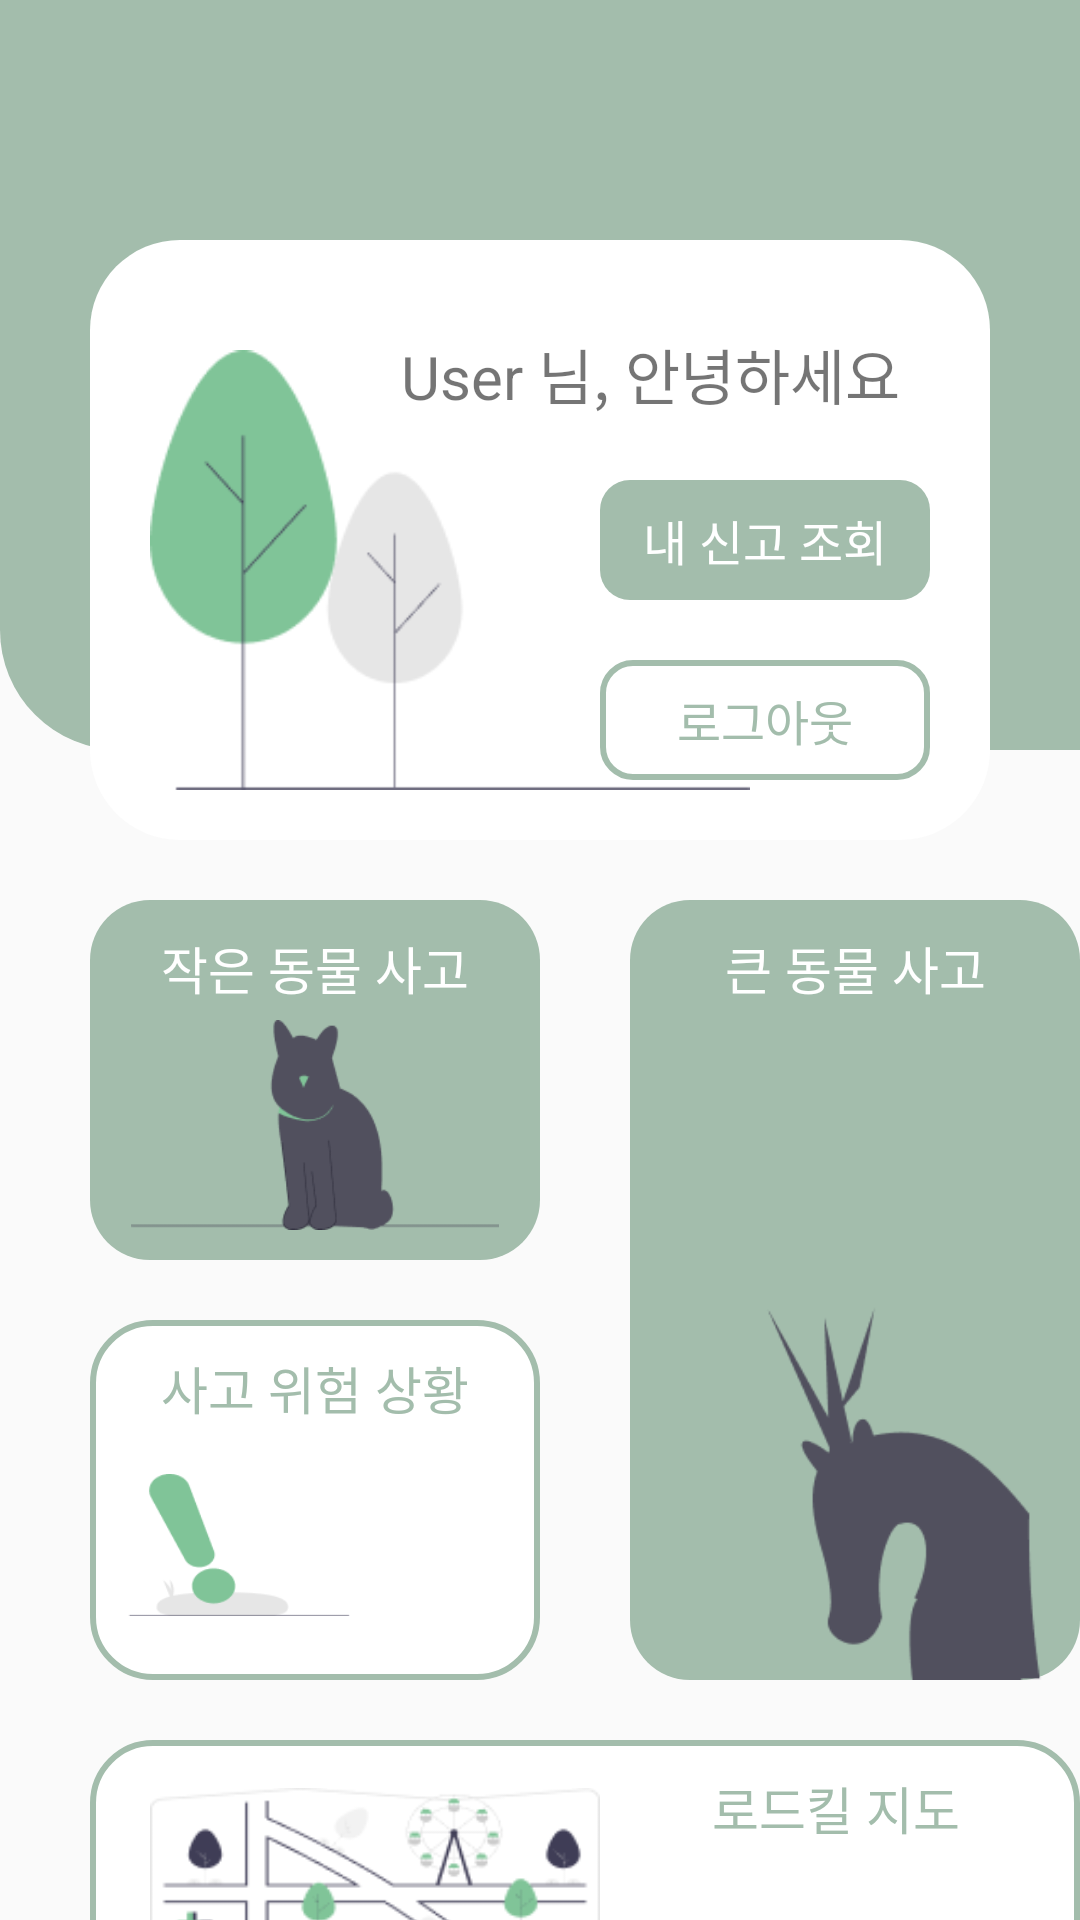

Write the Android layout XML for this screen, with the resource values it uses.
<!-- AndroidManifest.xml: application theme Theme.RoadKill -->
<!-- res/layout/activity_main.xml -->
<?xml version="1.0" encoding="utf-8"?>
<androidx.constraintlayout.widget.ConstraintLayout xmlns:android="http://schemas.android.com/apk/res/android"
    xmlns:app="http://schemas.android.com/apk/res-auto"
    xmlns:tools="http://schemas.android.com/tools"
    android:layout_width="match_parent"
    android:layout_height="match_parent"
    tools:context=".MainActivity">

    <FrameLayout
        android:id="@+id/fl_mypage"
        android:layout_width="match_parent"
        android:layout_height="280dp"
        app:layout_constraintTop_toTopOf="parent"
        app:layout_constraintStart_toStartOf="parent"
        app:layout_constraintEnd_toEndOf="parent">
        <androidx.constraintlayout.widget.ConstraintLayout
            android:layout_width="match_parent"
            android:layout_height="250dp"
            android:background="@drawable/green_round_background_main"/>
        <androidx.constraintlayout.widget.ConstraintLayout
            android:layout_width="match_parent"
            android:layout_height="200dp"
            android:background="@drawable/white_round_background_main"
            app:layout_constraintTop_toTopOf="parent"
            app:layout_constraintStart_toStartOf="parent"
            app:layout_constraintEnd_toEndOf="parent"
            android:layout_marginTop="80dp"
            android:layout_marginHorizontal="30dp">

            <ImageView
                android:layout_width="200dp"
                android:layout_height="180dp"
                android:src="@drawable/mypage"
                app:layout_constraintStart_toStartOf="parent"
                app:layout_constraintBottom_toBottomOf="parent"
                android:layout_marginLeft="20dp"/>

            <TextView
                android:layout_width="wrap_content"
                android:layout_height="wrap_content"
                android:text="User 님, 안녕하세요"
                android:textSize="20sp"
                app:layout_constraintTop_toTopOf="parent"
                app:layout_constraintEnd_toEndOf="parent"
                android:layout_margin="30dp"/>

            <androidx.constraintlayout.widget.ConstraintLayout
                android:layout_width="150dp"
                android:layout_height="wrap_content"
                app:layout_constraintBottom_toBottomOf="parent"
                app:layout_constraintEnd_toEndOf="parent">
                <TextView
                    android:id="@+id/tv_btn_1"
                    android:layout_width="match_parent"
                    android:layout_height="40dp"
                    android:text="내 신고 조회"
                    android:textSize="16sp"
                    android:textColor="@color/white"
                    android:textAlignment="center"
                    android:gravity="center"
                    app:layout_constraintTop_toTopOf="parent"
                    app:layout_constraintStart_toStartOf="parent"
                    app:layout_constraintEnd_toEndOf="parent"
                    android:layout_marginHorizontal="20dp"
                    android:layout_marginBottom="20dp"
                    android:background="@drawable/green_round_background"
                    />

                <TextView
                    android:id="@+id/tv_btn_2"
                    android:layout_width="match_parent"
                    android:layout_height="40dp"
                    android:text="로그아웃"
                    android:textSize="16sp"
                    android:textColor="@color/green"
                    android:textAlignment="center"
                    android:gravity="center"
                    app:layout_constraintTop_toBottomOf="@+id/tv_btn_1"
                    app:layout_constraintBottom_toBottomOf="parent"
                    app:layout_constraintStart_toStartOf="parent"
                    app:layout_constraintEnd_toEndOf="parent"
                    android:layout_margin="20dp"
                    android:background="@drawable/green_round_stroke_background"
                    />
            </androidx.constraintlayout.widget.ConstraintLayout>


        </androidx.constraintlayout.widget.ConstraintLayout>
    </FrameLayout>

    <FrameLayout
        android:id="@+id/fl_small_animal"
        android:layout_width="150dp"
        android:layout_height="120dp"
        app:layout_constraintTop_toBottomOf="@+id/fl_mypage"
        app:layout_constraintStart_toStartOf="parent"
        android:layout_marginTop="20dp"
        android:layout_marginHorizontal="30dp">

        <androidx.constraintlayout.widget.ConstraintLayout
            android:layout_width="match_parent"
            android:layout_height="match_parent"
            android:background="@drawable/green_round_background_menu"
            app:layout_constraintTop_toTopOf="parent"
            app:layout_constraintStart_toStartOf="parent" >

            <TextView
                android:id="@+id/tv_small_animal"
                android:layout_width="wrap_content"
                android:layout_height="wrap_content"
                android:text="작은 동물 사고"
                android:textSize="17sp"
                android:textColor="@color/white"
                app:layout_constraintEnd_toEndOf="parent"
                app:layout_constraintStart_toStartOf="parent"
                app:layout_constraintTop_toTopOf="parent"
                android:layout_marginTop="10dp"/>

            <ImageView
                android:layout_width="wrap_content"
                android:layout_height="70dp"
                android:src="@drawable/small_animal"
                app:layout_constraintBottom_toBottomOf="parent"
                app:layout_constraintStart_toStartOf="parent"
                app:layout_constraintEnd_toEndOf="parent"
                android:layout_marginBottom="10dp"/>
        </androidx.constraintlayout.widget.ConstraintLayout>

    </FrameLayout>

    <FrameLayout
        android:id="@+id/fl_nearmiss"
        android:layout_width="150dp"
        android:layout_height="120dp"
        app:layout_constraintTop_toBottomOf="@+id/fl_small_animal"
        app:layout_constraintStart_toStartOf="parent"
        android:layout_marginTop="20dp"
        android:layout_marginHorizontal="30dp">

        <androidx.constraintlayout.widget.ConstraintLayout
            android:layout_width="match_parent"
            android:layout_height="match_parent"
            android:background="@drawable/green_round_stroke_background_menu"
            app:layout_constraintTop_toTopOf="parent"
            app:layout_constraintStart_toStartOf="parent" >
            <TextView
                android:id="@+id/tv_nearmiss"
                android:layout_width="wrap_content"
                android:layout_height="wrap_content"
                android:text="사고 위험 상황"
                android:textSize="17sp"
                android:textColor="@color/green"
                app:layout_constraintEnd_toEndOf="parent"
                app:layout_constraintStart_toStartOf="parent"
                app:layout_constraintTop_toTopOf="parent"
                android:layout_marginTop="10dp"/>

            <ImageView
                android:layout_width="90dp"
                android:layout_height="90dp"
                android:src="@drawable/warning"
                app:layout_constraintBottom_toBottomOf="parent"
                app:layout_constraintStart_toStartOf="parent" />
        </androidx.constraintlayout.widget.ConstraintLayout>

    </FrameLayout>

    <FrameLayout
        android:id="@+id/fl_big_animal"
        android:layout_width="150dp"
        android:layout_height="260dp"
        app:layout_constraintTop_toBottomOf="@+id/fl_mypage"
        app:layout_constraintStart_toEndOf="@+id/fl_small_animal"
        android:layout_marginTop="20dp"
        android:layout_marginHorizontal="30dp">

        <androidx.constraintlayout.widget.ConstraintLayout
            android:layout_width="match_parent"
            android:layout_height="match_parent"
            android:background="@drawable/green_round_background_menu"
            app:layout_constraintTop_toTopOf="parent"
            app:layout_constraintStart_toStartOf="parent" >

            <TextView
                android:id="@+id/tv_big_animal"
                android:layout_width="wrap_content"
                android:layout_height="wrap_content"
                android:text="큰 동물 사고"
                android:textSize="17sp"
                android:textColor="@color/white"
                app:layout_constraintEnd_toEndOf="parent"
                app:layout_constraintStart_toStartOf="parent"
                app:layout_constraintTop_toTopOf="parent"
                android:layout_marginTop="10dp"/>

            <ImageView
                android:layout_width="wrap_content"
                android:layout_height="150dp"
                android:src="@drawable/big_animal"
                app:layout_constraintBottom_toBottomOf="parent"
                app:layout_constraintStart_toStartOf="parent"
                app:layout_constraintEnd_toEndOf="parent" />
        </androidx.constraintlayout.widget.ConstraintLayout>

    </FrameLayout>

    <FrameLayout
        android:id="@+id/fl_map"
        android:layout_width="330dp"
        android:layout_height="120dp"
        app:layout_constraintTop_toBottomOf="@+id/fl_nearmiss"
        app:layout_constraintStart_toStartOf="parent"
        android:layout_marginTop="20dp"
        android:layout_marginHorizontal="30dp">

        <androidx.constraintlayout.widget.ConstraintLayout
            android:layout_width="match_parent"
            android:layout_height="match_parent"
            android:background="@drawable/green_round_stroke_background_menu"
            app:layout_constraintTop_toTopOf="parent"
            app:layout_constraintStart_toStartOf="parent">
            <TextView
                android:id="@+id/tv_map"
                android:layout_width="wrap_content"
                android:layout_height="wrap_content"
                android:text="로드킬 지도"
                android:textSize="17sp"
                android:textColor="@color/green"
                app:layout_constraintEnd_toEndOf="parent"
                app:layout_constraintTop_toTopOf="parent"
                android:layout_marginTop="10dp"
                android:layout_marginRight="40dp"/>

            <ImageView
                android:layout_width="150dp"
                android:layout_height="110dp"
                android:src="@drawable/map"
                app:layout_constraintBottom_toBottomOf="parent"
                app:layout_constraintStart_toStartOf="parent"
                android:layout_marginLeft="20dp"/>
        </androidx.constraintlayout.widget.ConstraintLayout>

    </FrameLayout>



</androidx.constraintlayout.widget.ConstraintLayout>
<!-- resources referenced by this layout -->
<resources>
  <color name="green">#A3BDAC</color>
  <color name="white">#FFFFFFFF</color>
  <!-- drawable big_animal: png bitmap (drawable-v24, 4662 bytes) -->
  <!-- drawable green_round_background (drawable) -->
  <?xml version="1.0" encoding="utf-8"?>
  <shape xmlns:android="http://schemas.android.com/apk/res/android"
      android:shape="rectangle">
  
      <solid android:color="#A3BDAC" />
  
      <corners
          android:topLeftRadius="10dp"
          android:topRightRadius="10dp"
          android:bottomLeftRadius="10dp"
          android:bottomRightRadius="10dp" />
  </shape>
  <!-- drawable green_round_background_main (drawable) -->
  <?xml version="1.0" encoding="utf-8"?>
  <shape xmlns:android="http://schemas.android.com/apk/res/android"
      android:shape="rectangle">
  
      <solid android:color="#A3BDAC" />
  
      <corners
          android:topLeftRadius="0dp"
          android:topRightRadius="0dp"
          android:bottomLeftRadius="40dp"
          android:bottomRightRadius="0dp" />
  </shape>
  <!-- drawable green_round_background_menu (drawable) -->
  <?xml version="1.0" encoding="utf-8"?>
  <shape xmlns:android="http://schemas.android.com/apk/res/android"
      android:shape="rectangle">
  
      <solid android:color="#A3BDAC" />
  
      <corners
          android:topLeftRadius="20dp"
          android:topRightRadius="20dp"
          android:bottomLeftRadius="20dp"
          android:bottomRightRadius="20dp" />
  </shape>
  <!-- drawable green_round_stroke_background (drawable) -->
  <?xml version="1.0" encoding="utf-8"?>
  <shape xmlns:android="http://schemas.android.com/apk/res/android"
      android:shape="rectangle">
  
      <solid android:color="#FFFFFF" />
      <stroke
          android:width="2dp"
          android:color="#A3BDAC" />
  
      <corners
          android:topLeftRadius="10dp"
          android:topRightRadius="10dp"
          android:bottomLeftRadius="10dp"
          android:bottomRightRadius="10dp" />
  </shape>
  <!-- drawable green_round_stroke_background_menu (drawable) -->
  <?xml version="1.0" encoding="utf-8"?>
  <shape xmlns:android="http://schemas.android.com/apk/res/android"
      android:shape="rectangle">
  
      <solid android:color="#FFFFFF" />
      <stroke
          android:width="2dp"
          android:color="#A3BDAC" />
  
      <corners
          android:topLeftRadius="20dp"
          android:topRightRadius="20dp"
          android:bottomLeftRadius="20dp"
          android:bottomRightRadius="20dp" />
  </shape>
  <!-- drawable map: png bitmap (drawable-v24, 10981 bytes) -->
  <!-- drawable mypage: png bitmap (drawable-v24, 4722 bytes) -->
  <!-- drawable small_animal: png bitmap (drawable-v24, 3940 bytes) -->
  <!-- drawable warning: png bitmap (drawable-v24, 2610 bytes) -->
  <!-- drawable white_round_background_main (drawable) -->
  <?xml version="1.0" encoding="utf-8"?>
  <shape xmlns:android="http://schemas.android.com/apk/res/android"
      android:shape="rectangle">
  
      <solid android:color="#FFFFFF" />
  
      <corners
          android:topLeftRadius="30dp"
          android:topRightRadius="30dp"
          android:bottomLeftRadius="30dp"
          android:bottomRightRadius="30dp" />
  </shape>
  <style name="Theme.RoadKill" parent="Theme.AppCompat.Light">
          
          <item name="colorPrimary">@color/white</item>
          <item name="colorPrimaryVariant">@color/lightgrey</item>
          <item name="colorOnPrimary">@color/white</item>
          
          <item name="colorSecondary">@color/teal_200</item>
          <item name="colorSecondaryVariant">@color/teal_700</item>
          <item name="colorOnSecondary">@color/black</item>
          
          <item name="android:statusBarColor" tools:targetApi="l">?attr/colorPrimaryVariant</item>
          
      </style>
  <color name="lightgrey">#bababa</color>
  <color name="teal_200">#FF03DAC5</color>
  <color name="teal_700">#FF018786</color>
  <color name="black">#FF000000</color>
</resources>
